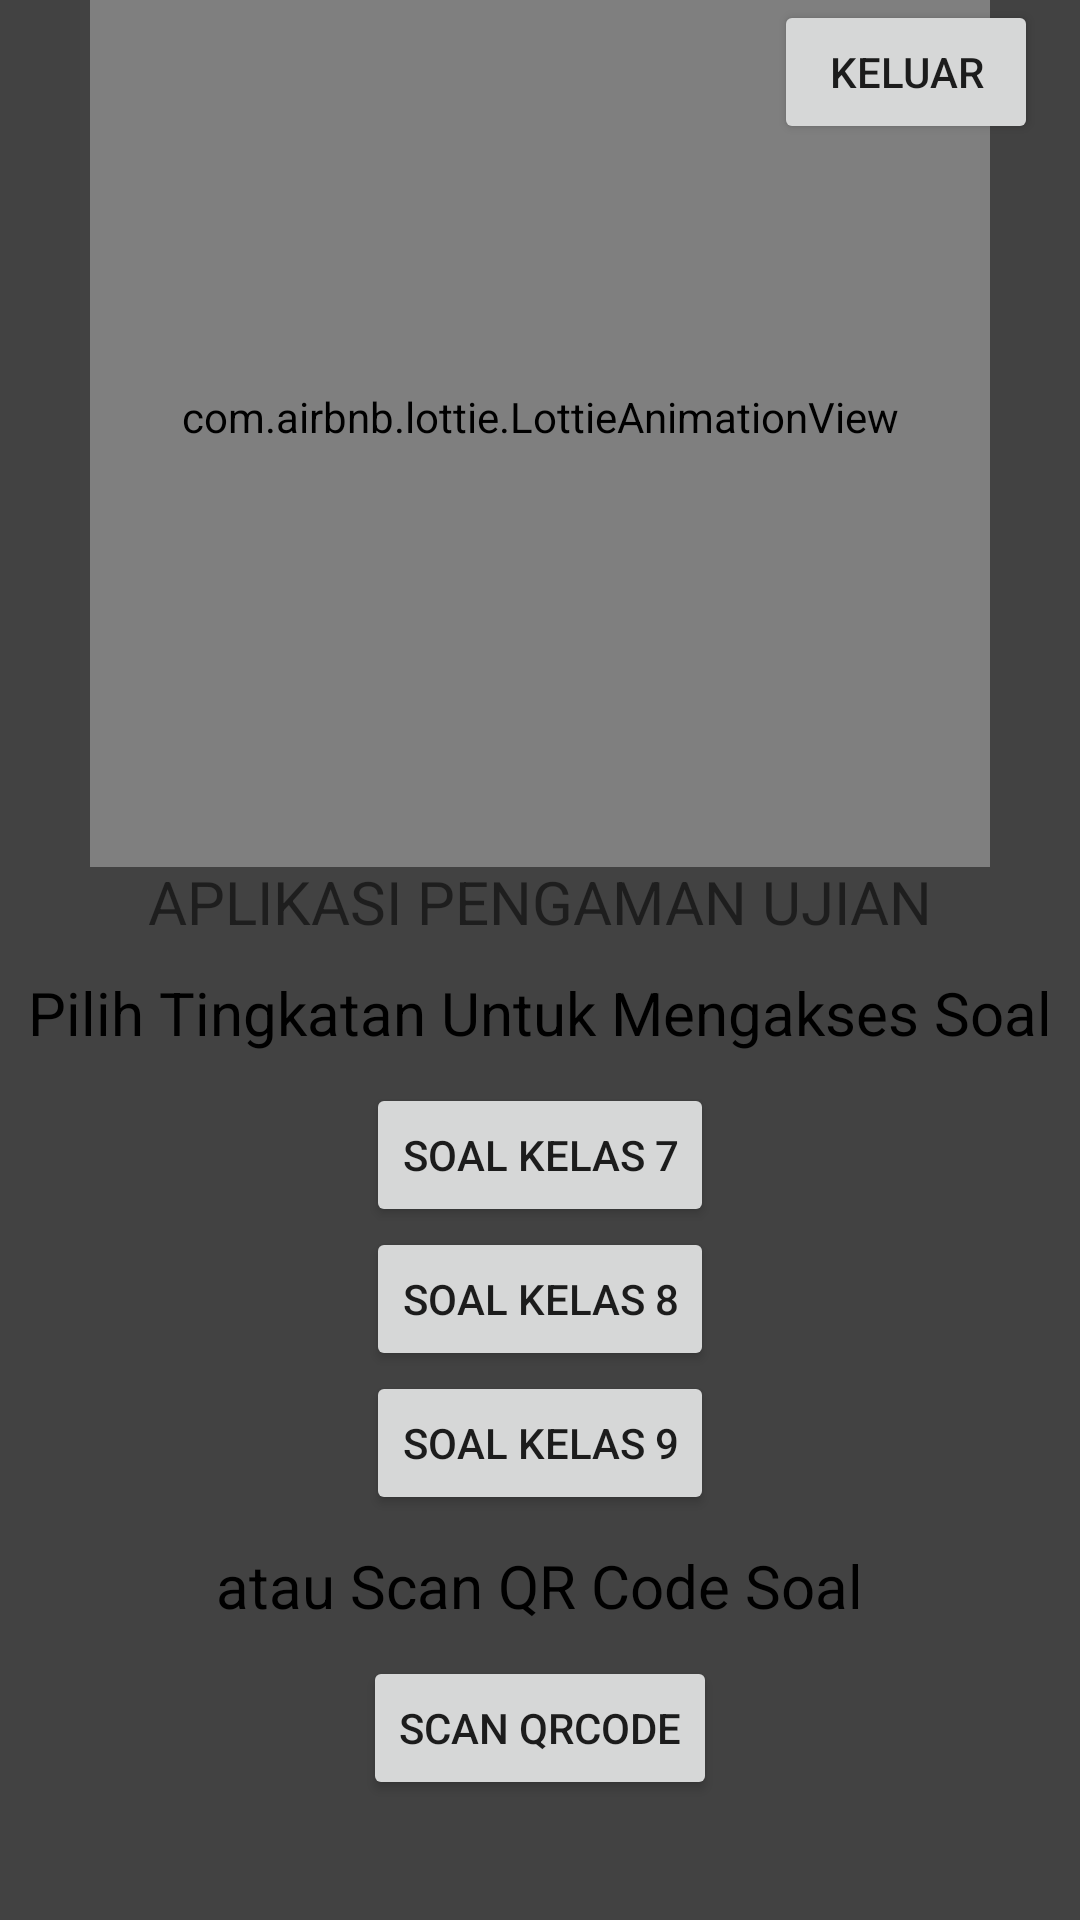

This screen was rendered from an Android layout file. Write that file and the resources it references.
<!-- AndroidManifest.xml: application theme Theme.ExamQ -->
<!-- res/layout/cardview_depan.xml -->
<?xml version="1.0" encoding="utf-8"?>
<androidx.constraintlayout.widget.ConstraintLayout xmlns:android="http://schemas.android.com/apk/res/android"
    xmlns:app="http://schemas.android.com/apk/res-auto"
    xmlns:tools="http://schemas.android.com/tools"
    android:layout_width="match_parent"
    android:layout_height="match_parent"
    android:background="@color/cardview_dark_background">

    <TextView
        android:id="@+id/textView1"
        android:layout_width="wrap_content"
        android:layout_height="wrap_content"
        android:padding="10dp"
        android:text="Aplikasi Pengaman ujian"
        android:textAllCaps="true"
        android:textSize="20sp"
        app:layout_constraintBottom_toTopOf="@+id/linearLayout"
        app:layout_constraintEnd_toEndOf="parent"
        app:layout_constraintStart_toStartOf="parent" />

    <LinearLayout
        android:id="@+id/linearLayout"
        android:layout_width="match_parent"
        android:layout_height="wrap_content"
        android:gravity="center"
        android:orientation="vertical"
        android:paddingBottom="40dp"
        app:layout_constraintBottom_toBottomOf="parent"
        app:layout_constraintEnd_toEndOf="parent"
        app:layout_constraintHorizontal_bias="0.0"
        app:layout_constraintStart_toStartOf="parent"
        app:layout_constraintTop_toTopOf="parent"
        app:layout_constraintVertical_bias="1.0">

        <TextView
            android:id="@+id/textView2"
            android:layout_width="wrap_content"
            android:layout_height="wrap_content"
            android:text="Pilih Tingkatan Untuk Mengakses Soal"
            android:textColor="@color/black"
            android:textSize="20dp"
            android:paddingBottom="10dp"
            />

        <Button
            android:id="@+id/button1"
            android:layout_width="wrap_content"
            android:layout_height="wrap_content"
            android:text="Soal Kelas 7" />

        <Button
            android:id="@+id/button2"
            android:layout_width="wrap_content"
            android:layout_height="wrap_content"
            android:text="Soal Kelas 8" />

        <Button
            android:id="@+id/button3"
            android:layout_width="wrap_content"
            android:layout_height="wrap_content"
            android:text="Soal Kelas 9" />

        <TextView
            android:id="@+id/textView3"
            android:layout_width="wrap_content"
            android:layout_height="wrap_content"
            android:text="atau Scan QR Code Soal"
            android:textColor="@color/black"
            android:textSize="20dp"
            android:padding="10dp"/>

        <Button
            android:id="@+id/button4"
            android:layout_width="wrap_content"
            android:layout_height="wrap_content"
            android:text="Scan QrCode"
           />

    </LinearLayout>

    <com.airbnb.lottie.LottieAnimationView
        android:layout_width="300dp"
        android:layout_height="300dp"
        android:layout_centerInParent="true"
        app:layout_constraintBottom_toTopOf="@+id/textView1"
        app:layout_constraintEnd_toEndOf="parent"
        app:layout_constraintStart_toStartOf="parent"
        app:layout_constraintTop_toTopOf="parent"
        app:lottie_autoPlay="true"
        app:lottie_loop="true"
        app:lottie_rawRes="@raw/exams"/>

    <Button
        android:id="@+id/buttonExit"
        android:layout_width="wrap_content"
        android:layout_height="wrap_content"
        android:text="Keluar"
        app:layout_constraintEnd_toEndOf="parent"
        app:layout_constraintHorizontal_bias="0.949"
        app:layout_constraintStart_toStartOf="parent"
        app:layout_constraintTop_toTopOf="parent" />
    












</androidx.constraintlayout.widget.ConstraintLayout>
<!-- resources referenced by this layout -->
<resources>
  <!-- mipmap ic_launcher_foreground: png bitmap (mipmap-hdpi, 10721 bytes) -->
  <style name="Theme.ExamQ" parent="Theme.MaterialComponents.DayNight.DarkActionBar">
          
          <item name="colorPrimary">@color/purple_500</item>
          <item name="colorPrimaryVariant">@color/purple_700</item>
          <item name="colorOnPrimary">@color/white</item>
          
          <item name="colorSecondary">@color/teal_200</item>
          <item name="colorSecondaryVariant">@color/teal_700</item>
          <item name="colorOnSecondary">@color/black</item>
          
          <item name="android:statusBarColor" tools:targetApi="l">?attr/colorPrimaryVariant</item>
          
      </style>
  <!-- not gathered from this repository: default colours our renderer supplied (Android Studio template values) -->
  <color name="purple_500">#FF6200EE</color>
  <color name="purple_700">#FF3700B3</color>
  <color name="teal_200">#FF03DAC5</color>
  <color name="teal_700">#FF018786</color>
  <color name="black">#FF000000</color>
  <color name="white">#FFFFFFFF</color>
</resources>
